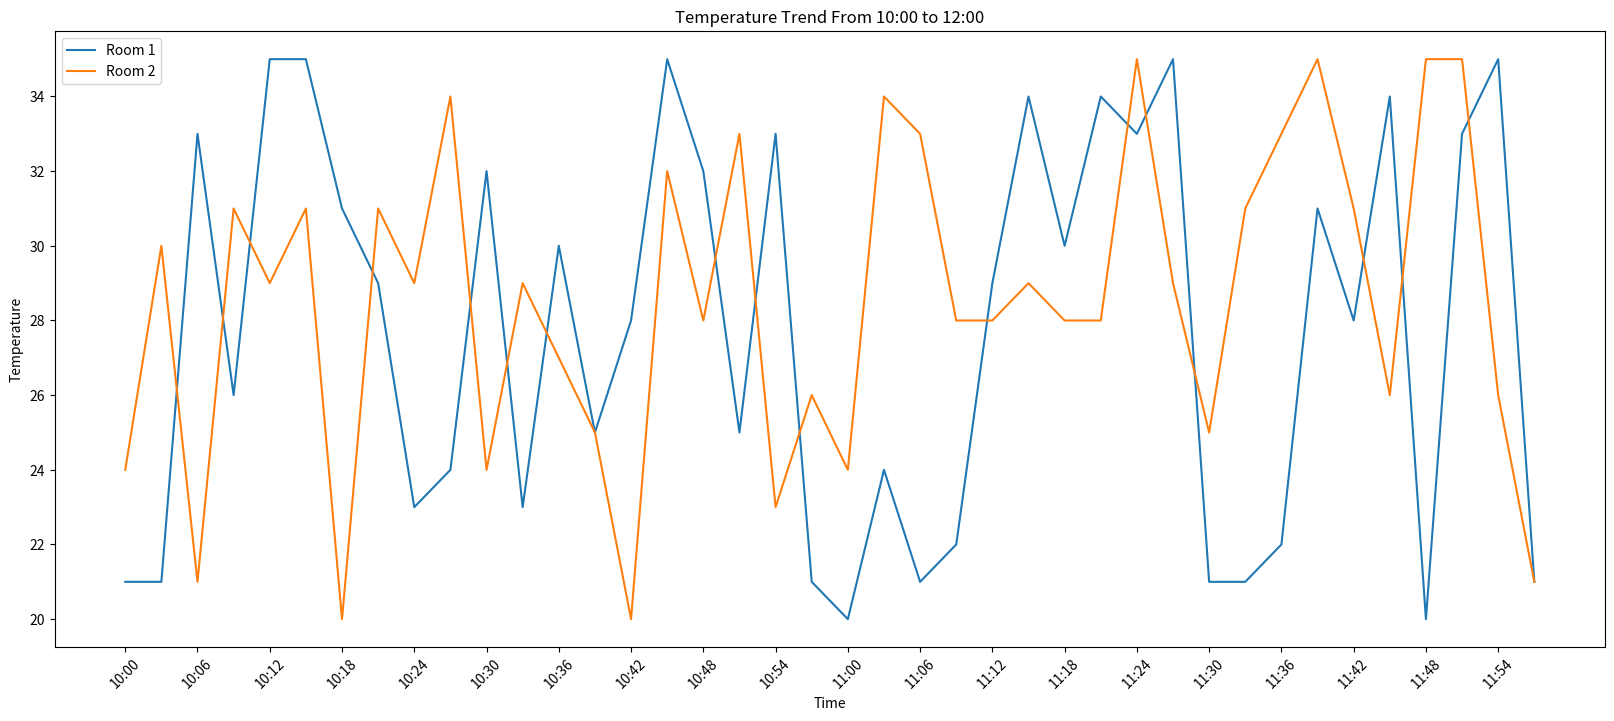

Source code (Python):
from matplotlib import pyplot as plt
import random

x = range(0, 120, 3)
y1 = [random.randint(20, 35) for i in range(0, 120, 3)]
y2 = [random.randint(20, 35) for i in range(0, 120, 3)]

plt.figure(figsize = (20, 8), dpi = 80)

plt.plot(x, y1, label = 'Room 1')
plt.plot(x, y2, label = 'Room 2')

_x_labels = ['10:{}'.format(i) if i >= 10 else '10:0{}'.format(i) for i in range(60)]
_x_labels += ['11:{}'.format(i) if i >= 10 else '11:0{}'.format(i) for i in range(60)]
plt.xticks(list(x)[::2], _x_labels[::6], rotation = 45)
plt.xlabel('Time')
plt.ylabel('Temperature')
plt.title('Temperature Trend From 10:00 to 12:00')
plt.legend()

plt.savefig('./tempearture.png')
plt.show()